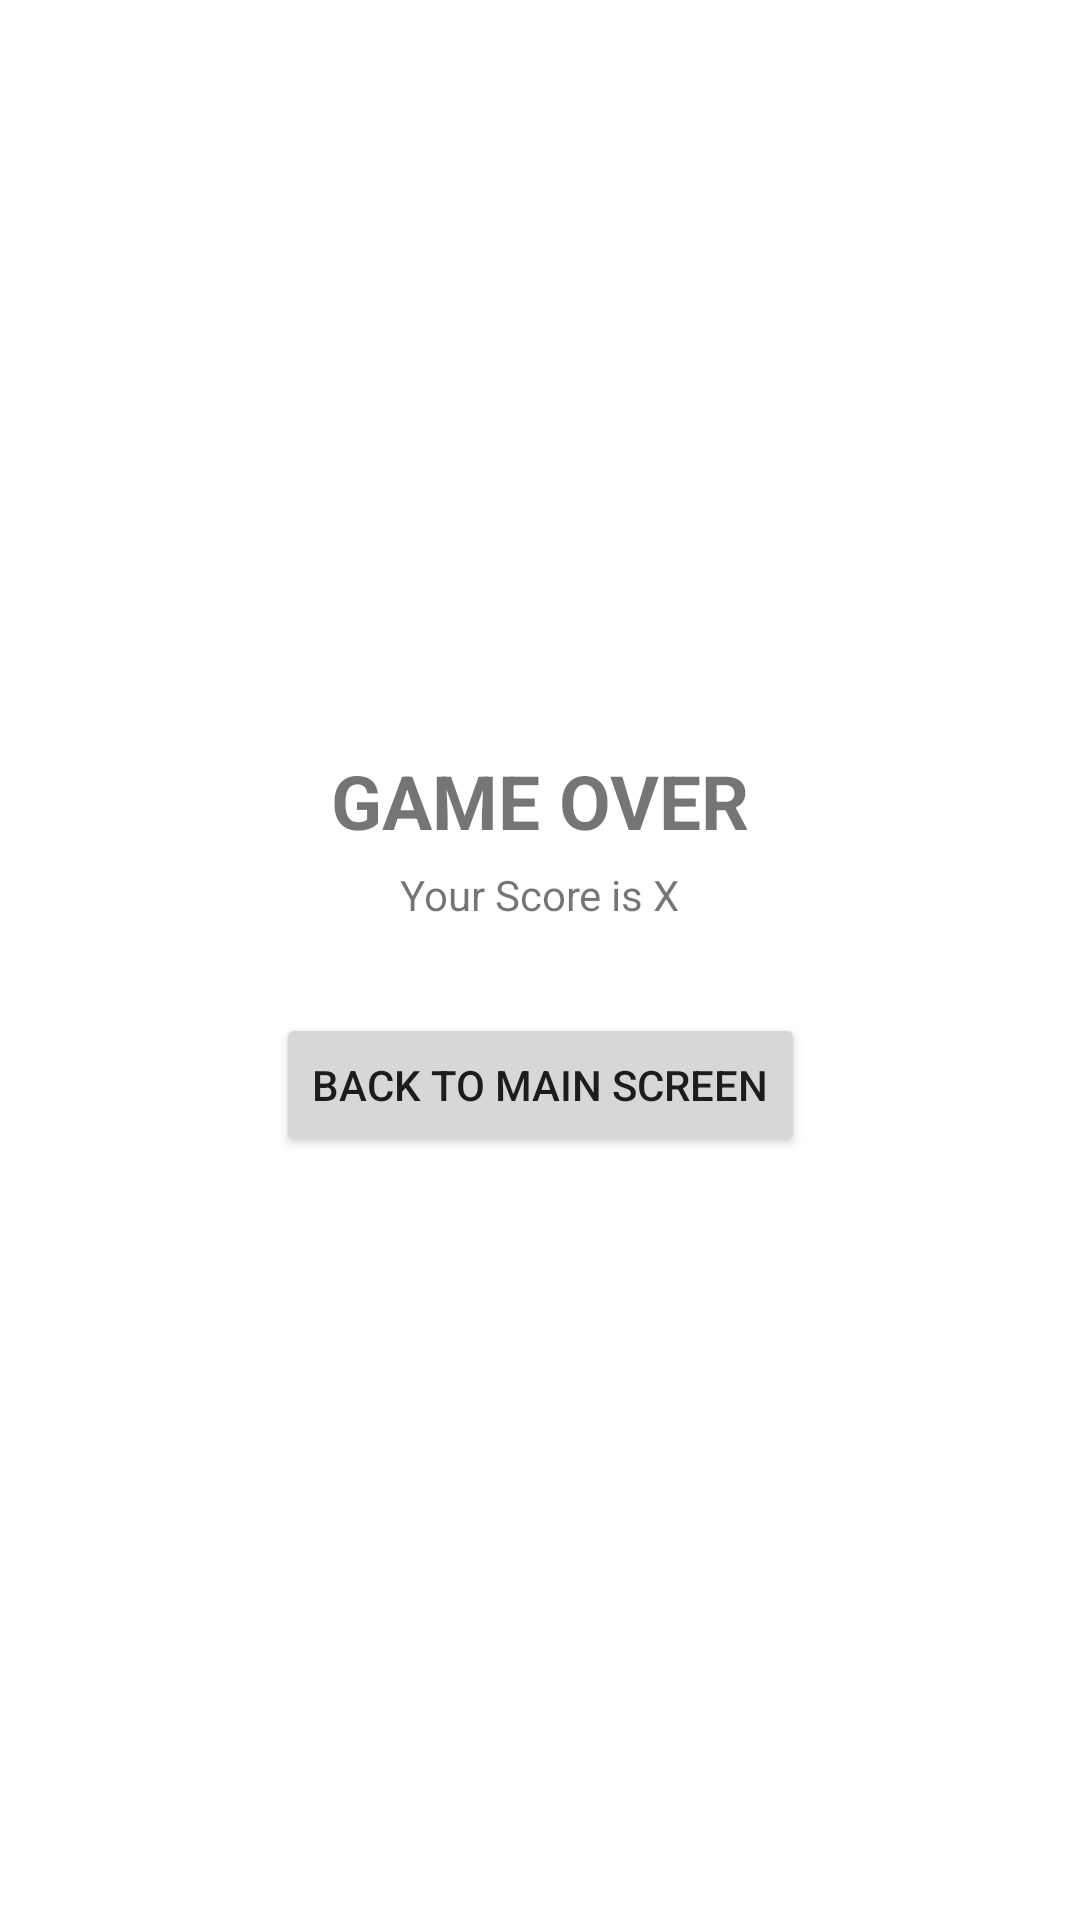

This screen was rendered from an Android layout file. Write that file and the resources it references.
<!-- AndroidManifest.xml: application theme Theme.Adv160420017Week2 -->
<!-- res/layout/fragment_result.xml -->
<?xml version="1.0" encoding="utf-8"?>
<FrameLayout xmlns:android="http://schemas.android.com/apk/res/android"
    xmlns:app="http://schemas.android.com/apk/res-auto"
    xmlns:tools="http://schemas.android.com/tools"
    android:layout_width="match_parent"
    android:layout_height="match_parent"
    tools:context=".ResultFragment">

    
    <androidx.constraintlayout.widget.ConstraintLayout
        android:layout_width="match_parent"
        android:layout_height="match_parent">

        <TextView
            android:id="@+id/textView"
            android:layout_width="wrap_content"
            android:layout_height="wrap_content"
            android:layout_marginTop="250dp"
            android:text="GAME OVER"
            android:textSize="25sp"
            android:textStyle="bold"
            app:layout_constraintEnd_toEndOf="parent"
            app:layout_constraintStart_toStartOf="parent"
            app:layout_constraintTop_toTopOf="parent" />

        <TextView
            android:id="@+id/txtScore"
            android:layout_width="wrap_content"
            android:layout_height="wrap_content"
            android:layout_marginTop="5dp"
            android:text="Your Score is X"
            app:layout_constraintEnd_toEndOf="parent"
            app:layout_constraintStart_toStartOf="parent"
            app:layout_constraintTop_toBottomOf="@+id/textView" />

        <Button
            android:id="@+id/btnBackMain"
            android:layout_width="wrap_content"
            android:layout_height="wrap_content"
            android:layout_marginTop="30dp"
            android:text="back to main screen"
            app:icon="@drawable/ic_baseline_arrow_back_24"
            app:layout_constraintEnd_toEndOf="parent"
            app:layout_constraintStart_toStartOf="parent"
            app:layout_constraintTop_toBottomOf="@+id/txtScore" />
    </androidx.constraintlayout.widget.ConstraintLayout>

</FrameLayout>
<!-- resources referenced by this layout -->
<resources>
  <style name="Theme.Adv160420017Week2" parent="Theme.MaterialComponents.DayNight.DarkActionBar">
          
          <item name="colorPrimary">@color/purple_500</item>
          <item name="colorPrimaryVariant">@color/purple_700</item>
          <item name="colorOnPrimary">@color/white</item>
          
          <item name="colorSecondary">@color/teal_200</item>
          <item name="colorSecondaryVariant">@color/teal_700</item>
          <item name="colorOnSecondary">@color/black</item>
          
          <item name="android:statusBarColor" tools:targetApi="l">?attr/colorPrimaryVariant</item>
          
      </style>
  <!-- not gathered from this repository: default colours our renderer supplied (Android Studio template values) -->
  <color name="purple_500">#FF6200EE</color>
  <color name="purple_700">#FF3700B3</color>
  <color name="teal_200">#FF03DAC5</color>
  <color name="teal_700">#FF018786</color>
  <color name="black">#FF000000</color>
  <color name="white">#FFFFFFFF</color>
</resources>
